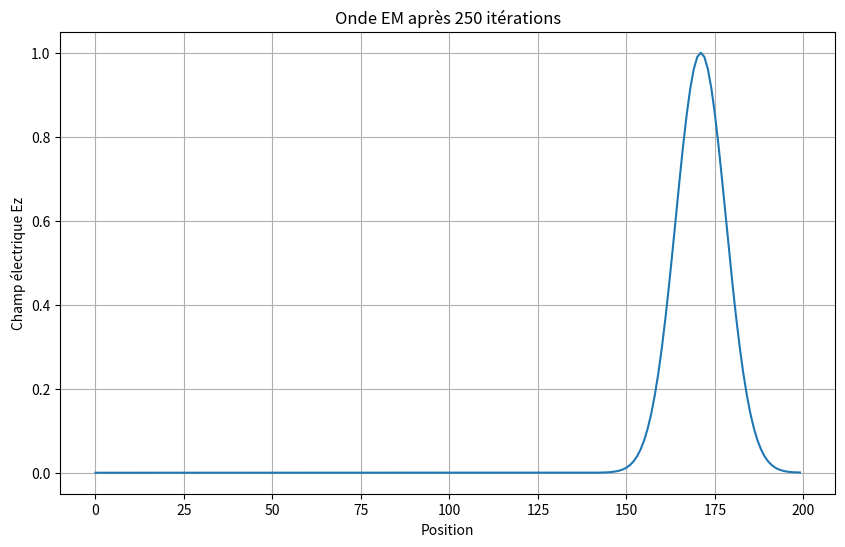
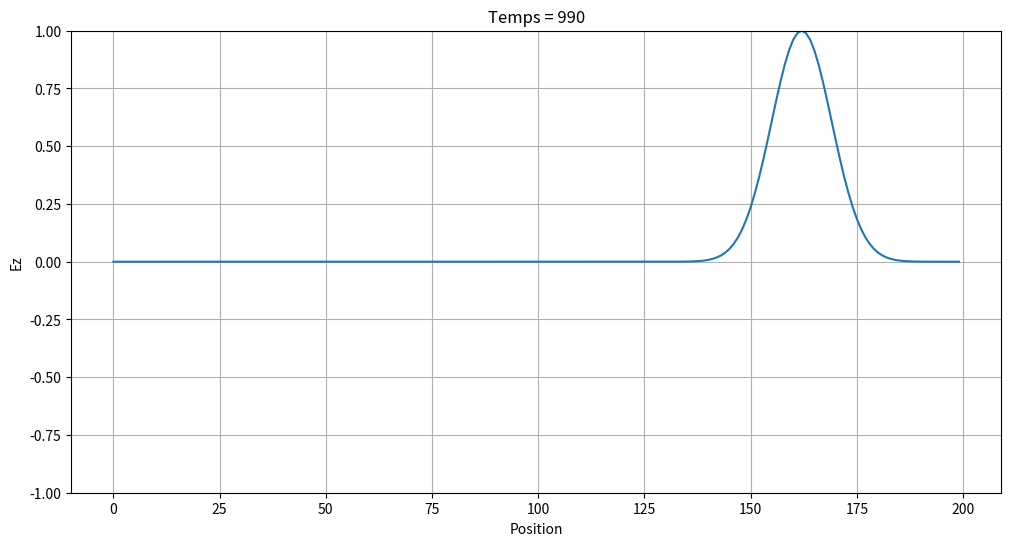

Python code for these plots, in order:
'''Première simulation d'une onde EM en 1D'''

import math
import matplotlib.pyplot as plt

SIZE = 200
qTime = 0
maxTime = 1000
imp0 = 377.0

ez = [0.0]*SIZE
hy = [0.0]*SIZE
historique = []

for qTime in range(maxTime):
    for mm in range (SIZE-1):
        hy[mm] = hy[mm] + (ez[mm + 1] - ez[mm]) / imp0
    for mm in range (1,SIZE):
        ez[mm] = ez[mm]+(hy[mm]-hy[mm-1])*imp0
    #pulsion gaussienne (source)    
    ez[0] = math.exp(-(qTime - 30.0) * (qTime - 30.0) / 100.0)

    if qTime % 10 == 0:  # Tous les 10 pas de temps
        historique.append(ez[:])  # Copie du tableau

plt.figure(figsize=(10, 6))
plt.plot(ez)
plt.xlabel('Position')
plt.ylabel('Champ électrique Ez')
plt.title('Onde EM après 250 itérations')
plt.grid(True)
plt.show()

plt.figure(figsize=(12, 6))
for i, snapshot in enumerate(historique):
    plt.clf()
    plt.plot(snapshot)
    plt.ylim(-1, 1)
    plt.xlabel('Position')
    plt.ylabel('Ez')
    plt.title(f'Temps = {i*10}')
    plt.grid(True)
    plt.pause(0.1)
plt.show()
